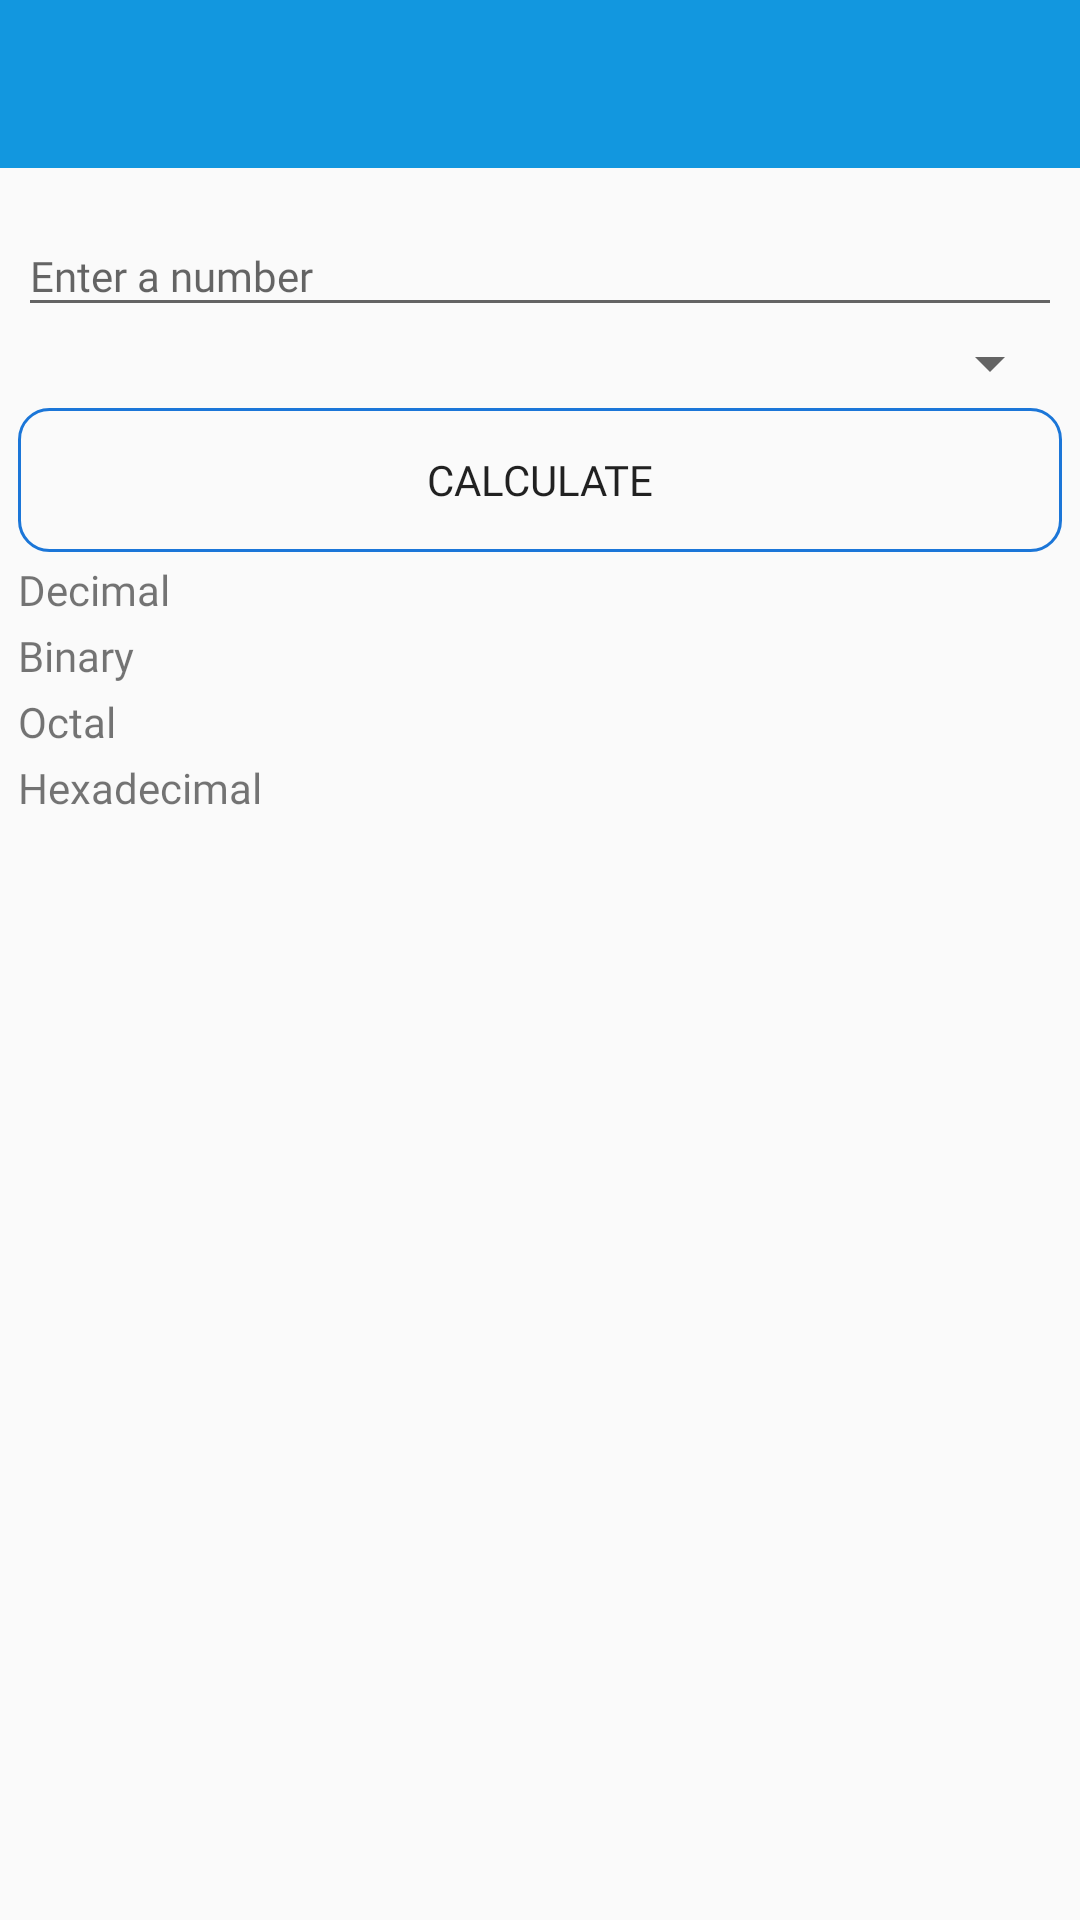

Here is an Android app screen rendered from its layout file. Give the layout XML and the strings, colors and styles it references.
<!-- AndroidManifest.xml: activity theme AppTheme.NoActionBar -->
<!-- res/layout/activity_conversion.xml -->
<?xml version="1.0" encoding="utf-8"?>
<LinearLayout xmlns:android="http://schemas.android.com/apk/res/android"
    xmlns:app="http://schemas.android.com/apk/res-auto"
    xmlns:tools="http://schemas.android.com/tools"
    android:layout_width="match_parent"
    android:layout_height="match_parent"
    android:orientation="vertical"
    tools:context="ao.dicionariodetermosinformaticos.romavicdosanjoskc.view.activity.ConversionActivity">

    <com.google.android.material.appbar.AppBarLayout
        android:layout_width="match_parent"
        android:layout_height="wrap_content"
        android:theme="@style/AppTheme.AppBarOverlay">

        <androidx.appcompat.widget.Toolbar
            android:id="@+id/toolbar"
            android:layout_width="match_parent"
            android:layout_height="?attr/actionBarSize"
            android:background="?attr/colorPrimary"
            app:popupTheme="@style/AppTheme.PopupOverlay" />

    </com.google.android.material.appbar.AppBarLayout>

    <LinearLayout
        android:layout_width="match_parent"
        android:layout_height="match_parent"
        android:orientation="vertical"
        android:padding="@dimen/conversion_padding">

        <com.google.android.material.textfield.TextInputLayout
            android:layout_width="match_parent"
            android:layout_height="wrap_content">

            <EditText
                android:id="@+id/inputText"
                android:layout_width="match_parent"
                android:layout_height="wrap_content"
                android:hint="@string/insert_number"
                android:textSize="@dimen/text_size"
                android:fontFamily="@font/intro_regular"
                tools:ignore="TextFields"
                android:autofillHints=""
                tools:targetApi="o" />

        </com.google.android.material.textfield.TextInputLayout>

        <Spinner
            android:id="@+id/spinConversionSelection"
            android:layout_width="match_parent"
            android:layout_height="wrap_content" />

        <Button
            android:id="@+id/btnCalculate"
            android:layout_width="match_parent"
            android:layout_height="wrap_content"
            android:layout_marginTop="@dimen/conversion_margin"
            android:layout_gravity="center"
            android:text="@string/calculate"
            android:textSize="@dimen/text_size"
            android:fontFamily="@font/intro_regular"
            android:background="@drawable/background_style_blue"/>

            <LinearLayout
                android:layout_width="match_parent"
                android:layout_height="wrap_content"
                android:orientation="horizontal"
                android:layout_marginTop="@dimen/conversion_margin">

                <TextView
                    android:layout_width="wrap_content"
                    android:layout_height="match_parent"
                    android:text="@string/decimal"
                    android:textSize="@dimen/text_size"
                    android:fontFamily="@font/intro_regular"/>

                <TextView
                    android:id="@+id/textDecimal"
                    android:layout_width="match_parent"
                    android:layout_height="match_parent"
                    android:gravity="right"
                    android:textStyle="bold"
                    android:textSize="@dimen/text_size"
                    android:fontFamily="@font/intro_regular"
                    tools:ignore="RtlHardcoded" />

            </LinearLayout>

            <LinearLayout
                android:layout_width="match_parent"
                android:layout_height="wrap_content"
                android:orientation="horizontal"
                android:layout_marginTop="@dimen/conversion_margin">

                <TextView
                    android:layout_width="wrap_content"
                    android:layout_height="match_parent"
                    android:text="@string/binary"
                    android:textSize="@dimen/text_size"
                    android:fontFamily="@font/intro_regular"/>

                <TextView
                    android:layout_width="match_parent"
                    android:layout_height="match_parent"
                    android:id="@+id/textBinary"
                    android:gravity="right"
                    android:textStyle="bold"
                    android:textSize="@dimen/text_size"
                    android:fontFamily="@font/intro_regular"
                    tools:ignore="RtlHardcoded" />

            </LinearLayout>

            <LinearLayout
                android:layout_width="match_parent"
                android:layout_height="wrap_content"
                android:orientation="horizontal"
                android:layout_marginTop="@dimen/conversion_margin">

                <TextView
                    android:layout_width="wrap_content"
                    android:layout_height="match_parent"
                    android:text="@string/octal"
                    android:textSize="@dimen/text_size"
                    android:fontFamily="@font/intro_regular"/>

                <TextView
                    android:layout_width="match_parent"
                    android:layout_height="match_parent"
                    android:id="@+id/textOctal"
                    android:gravity="right"
                    android:textStyle="bold"
                    android:textSize="@dimen/text_size"
                    android:fontFamily="@font/intro_regular"
                    tools:ignore="RtlHardcoded" />

            </LinearLayout>

            <LinearLayout
                android:layout_width="match_parent"
                android:layout_height="wrap_content"
                android:orientation="horizontal"
                android:layout_marginTop="@dimen/conversion_margin">

                <TextView
                    android:layout_width="wrap_content"
                    android:layout_height="match_parent"
                    android:text="@string/hexadecimal"
                    android:textSize="@dimen/text_size"
                    android:fontFamily="@font/intro_regular"/>

                <TextView
                    android:id="@+id/textHexadecimal"
                    android:layout_width="match_parent"
                    android:layout_height="match_parent"
                    android:gravity="right"
                    android:textSize="@dimen/text_size"
                    android:fontFamily="@font/intro_regular"
                    android:textStyle="bold"
                    tools:ignore="RtlHardcoded" />

            </LinearLayout>

    </LinearLayout>

</LinearLayout>
<!-- resources referenced by this layout -->
<resources>
  <dimen name="conversion_margin">2dp</dimen>
  <dimen name="conversion_padding">4dp</dimen>
  <dimen name="text_size">12sp</dimen>
  <!-- drawable background_style_blue (drawable) -->
  <?xml version="1.0" encoding="utf-8"?>
  <shape
      xmlns:android="http://schemas.android.com/apk/res/android"
      android:layout_width="match_parent">
  
      <stroke
          android:width="1dp"
          android:color="@color/colorPrimaryDark" />
  
      <corners android:radius="10dp" />
  
  </shape>
  <string name="binary">Binary</string>
  <string name="calculate">Calculate</string>
  <string name="decimal">Decimal</string>
  <string name="hexadecimal">Hexadecimal</string>
  <string name="insert_number">Enter a number</string>
  <string name="octal">Octal</string>
  <style name="AppTheme.AppBarOverlay" parent="ThemeOverlay.AppCompat.Dark.ActionBar" />
  <style name="AppTheme.PopupOverlay" parent="ThemeOverlay.AppCompat.Light" />
  <style name="AppTheme.NoActionBar">
          <item name="windowActionBar">false</item>
          <item name="windowNoTitle">true</item>
      </style>
  <color name="colorPrimaryDark">#1B76D8</color>
</resources>
